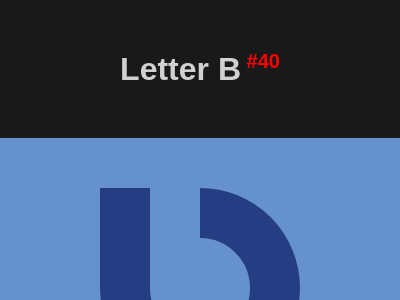

Give the HTML and CSS whose rendering is this image.

<!DOCTYPE html>
<html lang="en">

<head>
    <meta charset="UTF-8">
    <meta name="viewport" content="width=device-width, initial-scale=1.0">
    <title>#40 Letter B</title>
    <style>
        * {
            margin: 0;
            padding: 0;
            box-sizing: border-box;
        }

        body {
            font-family: Arial, Helvetica, sans-serif;
            background-color: rgba(0, 0, 0, 0.9);
        }

        #header {
            text-align: center;
            color: rgba(255, 255, 255, 0.8);
            margin: 50px auto;
        }

        #body {
            display: flex;
            flex-direction: column;
            align-items: center;
            justify-content: center;
        }

        /* START CODE */
        #sectionBody {
            width: 400px;
            height: 300px;
            position: relative;
            /* -------------------- START ---------------------*/
            background: #6592CF;
            display: flex;
            justify-content: center;
            align-items: center;
        }

        .circle {
            width: 200px;
            height: 200px;
            border-radius: 50%;
            border: 50px solid #243D83;
        }

        .rect {
            position: absolute;
            width: 100px;
            height: 100px;
            background: linear-gradient(to right, #243D83 50px, #6592CF 50px);
            top: 50px;
            left: 100px;
        }

        /* -------------------- END ----------------------*/

        #sectionButtons {
            display: flex;
            justify-content: center;
            align-items: center;
            width: 400px;
            background-color: rgba(0, 0, 0, .8);
            padding: 10px;
        }

        #sectionButtons a {
            width: 80px;
            text-decoration: none;
            text-align: center;
            font-size: 1.125rem;
            color: white;
            padding: 3px;
        }

        #sectionButtons a:hover {
            font-weight: bold;
            color: black;
            background-color: rgba(255, 255, 255, 0.8);
        }

        #sectionButtons a:nth-child(1) {
            border-radius: 5px 0 0 5px;
        }

        #sectionButtons a:nth-child(3) {
            border-radius: 0 5px 5px 0;
        }
    </style>
</head>

<body>
    <header id="header">
        <h1>Letter B<sup style="font-size: 20px; color: red;"> #40</sup></h1>
    </header>
    <main id="body">
        <section id="sectionBody">
            <div class="circle"></div>
                <div class="rect"></div>
            </div>
        </section>

        <section id="sectionButtons">
            <!-- Previous -->
            <a href="https://josimarmg.github.io/css-battle/07-backface/39-sunset.html">&#x2B05;</a>

            <!-- Home page -->
            <a href="https://josimarmg.github.io/css-battle/">&#9776;</a>

            <!-- Next -->
            <a href="https://josimarmg.github.io/css-battle/07-backface/41-fox-head.html">&#x27A1;</a>
        </section>
    </main>
</body>

</html>